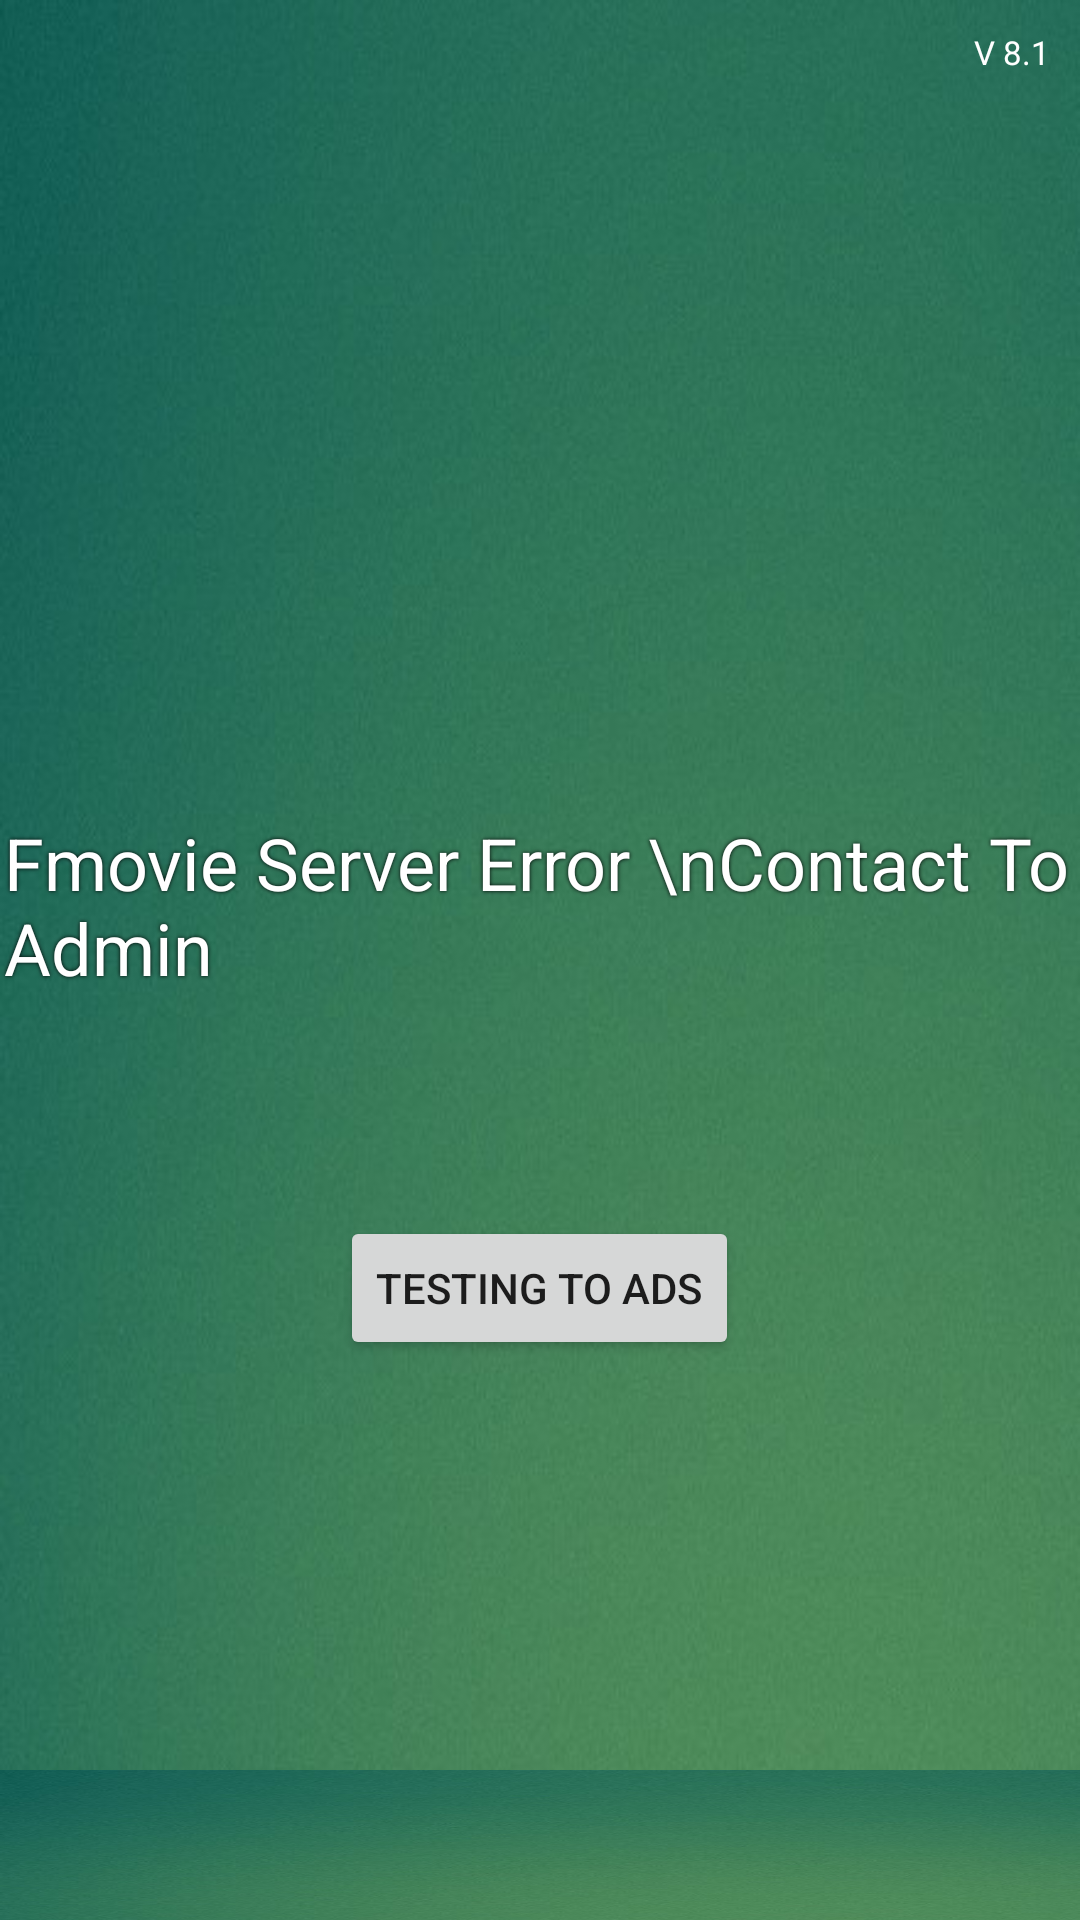

Android layout source for this screen:
<!-- AndroidManifest.xml: application theme AppTheme -->
<!-- res/layout/fakexml.xml -->
<?xml version="1.0" encoding="utf-8"?>
<LinearLayout xmlns:android="http://schemas.android.com/apk/res/android"
    android:layout_width="match_parent"
    android:layout_height="match_parent"
    android:orientation="vertical">

    <RelativeLayout
        android:id="@+id/spl"
        android:layout_width="match_parent"
        android:layout_height="match_parent"
        android:layout_alignParentLeft="true"
        android:layout_alignParentStart="true"
        android:layout_alignParentTop="true"
        android:background="@drawable/background"
        android:clickable="true">





        <LinearLayout
            android:id="@+id/dddd"
            android:layout_centerHorizontal="true"
            android:layout_centerVertical="true"
            android:orientation="vertical"
            android:layout_width="wrap_content"
            android:layout_height="wrap_content">


            <ImageView
                android:padding="10dp"
                android:id="@+id/imageView"
                android:layout_width="80dp"
                android:layout_height="80dp"
                android:layout_above="@+id/textView2"
                android:layout_gravity="center"
                android:layout_marginBottom="5dp"
                android:src="@drawable/appicon"/>

            <TextView
                android:id="@+id/textView2"
                style="@style/shadoweffect"
                android:layout_width="wrap_content"
                android:layout_height="wrap_content"
                android:layout_gravity="center"
                android:text="Fmovie Server Error \nContact To Admin"
                android:layout_marginBottom="120dp"
                android:textSize="24sp"/>


        </LinearLayout>








        <TextView
            android:id="@+id/vname"
            android:layout_width="wrap_content"
            android:layout_height="wrap_content"
            android:layout_alignParentRight="true"
            android:layout_margin="10dp"
            android:text="V 8.1"
            android:textColor="@color/white"
            android:textSize="11sp"/>


        <Button
            android:layout_alignBottom="@+id/dddd"
            android:layout_centerHorizontal="true"
            android:id="@+id/button2"
            android:layout_width="wrap_content"
            android:layout_height="wrap_content"
            android:text="Testing To Ads" />

    <RelativeLayout
        android:id="@+id/ads"
        android:layout_width="match_parent"
        android:layout_height="50dp"
        android:layout_alignParentBottom="true"
        android:background="@drawable/background"
        android:clickable="true"/>


    </RelativeLayout>

</LinearLayout>
<!-- resources referenced by this layout -->
<resources>
  <color name="white">#FFFFFF</color>
  <!-- drawable background: png bitmap (drawable, 186534 bytes) -->
  <style name="shadoweffect">
          <item name="android:paddingLeft">4px</item>
          <item name="android:paddingBottom">4px</item>
          <item name="android:textColor">#FFFFFF</item>
          <item name="android:textSize">25sp</item>
          <item name="android:shadowColor">#000000</item>
          <item name="android:shadowDx">0</item>
          <item name="android:shadowDy">0</item>
          <item name="android:shadowRadius">3</item>
      </style>
  <style name="AppTheme" parent="MyMaterialTheme.Base">
  
  
      </style>
  <style name="MyMaterialTheme.Base" parent="Theme.AppCompat.Light.NoActionBar">
          <item name="windowNoTitle">true</item>
          <item name="windowActionBar">false</item>
          <item name="colorPrimary">@color/colorPrimary</item>
          <item name="colorPrimaryDark">@color/colorPrimaryDark</item>
          <item name="colorAccent">@color/yello</item>
      </style>
  <color name="colorPrimary">#009688</color>
  <color name="colorPrimaryDark">#004d40</color>
  <color name="yello">#f7f454</color>
</resources>
